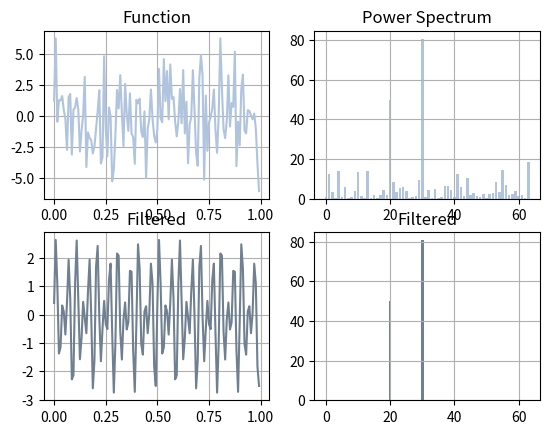

Python code for this plot:
import numpy as np
import matplotlib.pyplot as plt

"""
    Uses FFT to remove noise from a signal, extracting only the original frequencies
"""

def power_spectrum(coeffs: np.ndarray):
    return np.abs( coeffs )**2 / coeffs.size

def eval_freq_sin(x: np.ndarray, freqs: np.ndarray, add_noise=True, noise_mult=2):
    """
        Evaluate a function made of sin waves at the frequencies given
    """
    y = np.zeros(x.size)
    for fq in freqs:
        y += np.sin( fq * 2*np.pi * x )
    if (add_noise): y += noise_mult*np.random.randn(N)
    return y


def high_pass(coeffs: np.ndarray, tolerance: int):
    """"
        Removes all coefficients with a power spectrum weaker than tolerance given
    """
    n = coeffs.size
    coeffs_filtered = np.zeros(n, dtype=complex)
    py = power_spectrum(coeffs)
    
    for i in range(n):
        if (py[i] >= tolerance): 
            coeffs_filtered[i] = coeffs[i] 
    
    return coeffs_filtered

# Parameters to set

freqs = [10, 20, 30]    # Frequencies for the function
N = 2 ** 7              # Points to evaluate on
add_noise = True    
noise_strength = 2      # Multiplier for noise
tolerance = 25          # Filter out all coeffs with p-spectrum less than this

# Experiment runner

x = np.arange(N) / N
y_clean = eval_freq_sin(x, freqs, False)
y_noise = eval_freq_sin(x, freqs, add_noise, noise_strength)

coeffs = np.fft.fft(y_noise)
py = power_spectrum(coeffs)  

coeffs_filtered = high_pass(coeffs, tolerance)
py_filtered = power_spectrum(coeffs_filtered)
y_filtered = np.fft.ifft(coeffs_filtered)

print("Remaining coefficients after filtering:\n")
count = 0
for i in range(coeffs.size):
    if (coeffs_filtered[i] == 0): continue
    print(coeffs[i]); count+= 1
print(f"\nFrequencies:\t {N}\nFiltered:\t {count}")

# Plotting

figs, axs = plt.subplots(2, 2)

axs[0][0].plot(x, y_noise, color="lightsteelblue")
# axs[0][0].plot(x, y_clean)
axs[1][0].plot(x, y_filtered, color="slategrey")

axs[0][0].set_title("Function")
axs[0][0].grid()
axs[1][0].set_title("Filtered")
axs[1][0].grid()

axs[0][1].bar(np.arange(0, N//2), py[:N//2], color="lightsteelblue")
axs[1][1].bar(np.arange(0, N//2), py_filtered[:N//2], color="slategrey")

axs[0][1].set_title("Power Spectrum")
axs[0][1].grid()
axs[1][1].set_title("Filtered")
axs[1][1].grid()

plt.show()